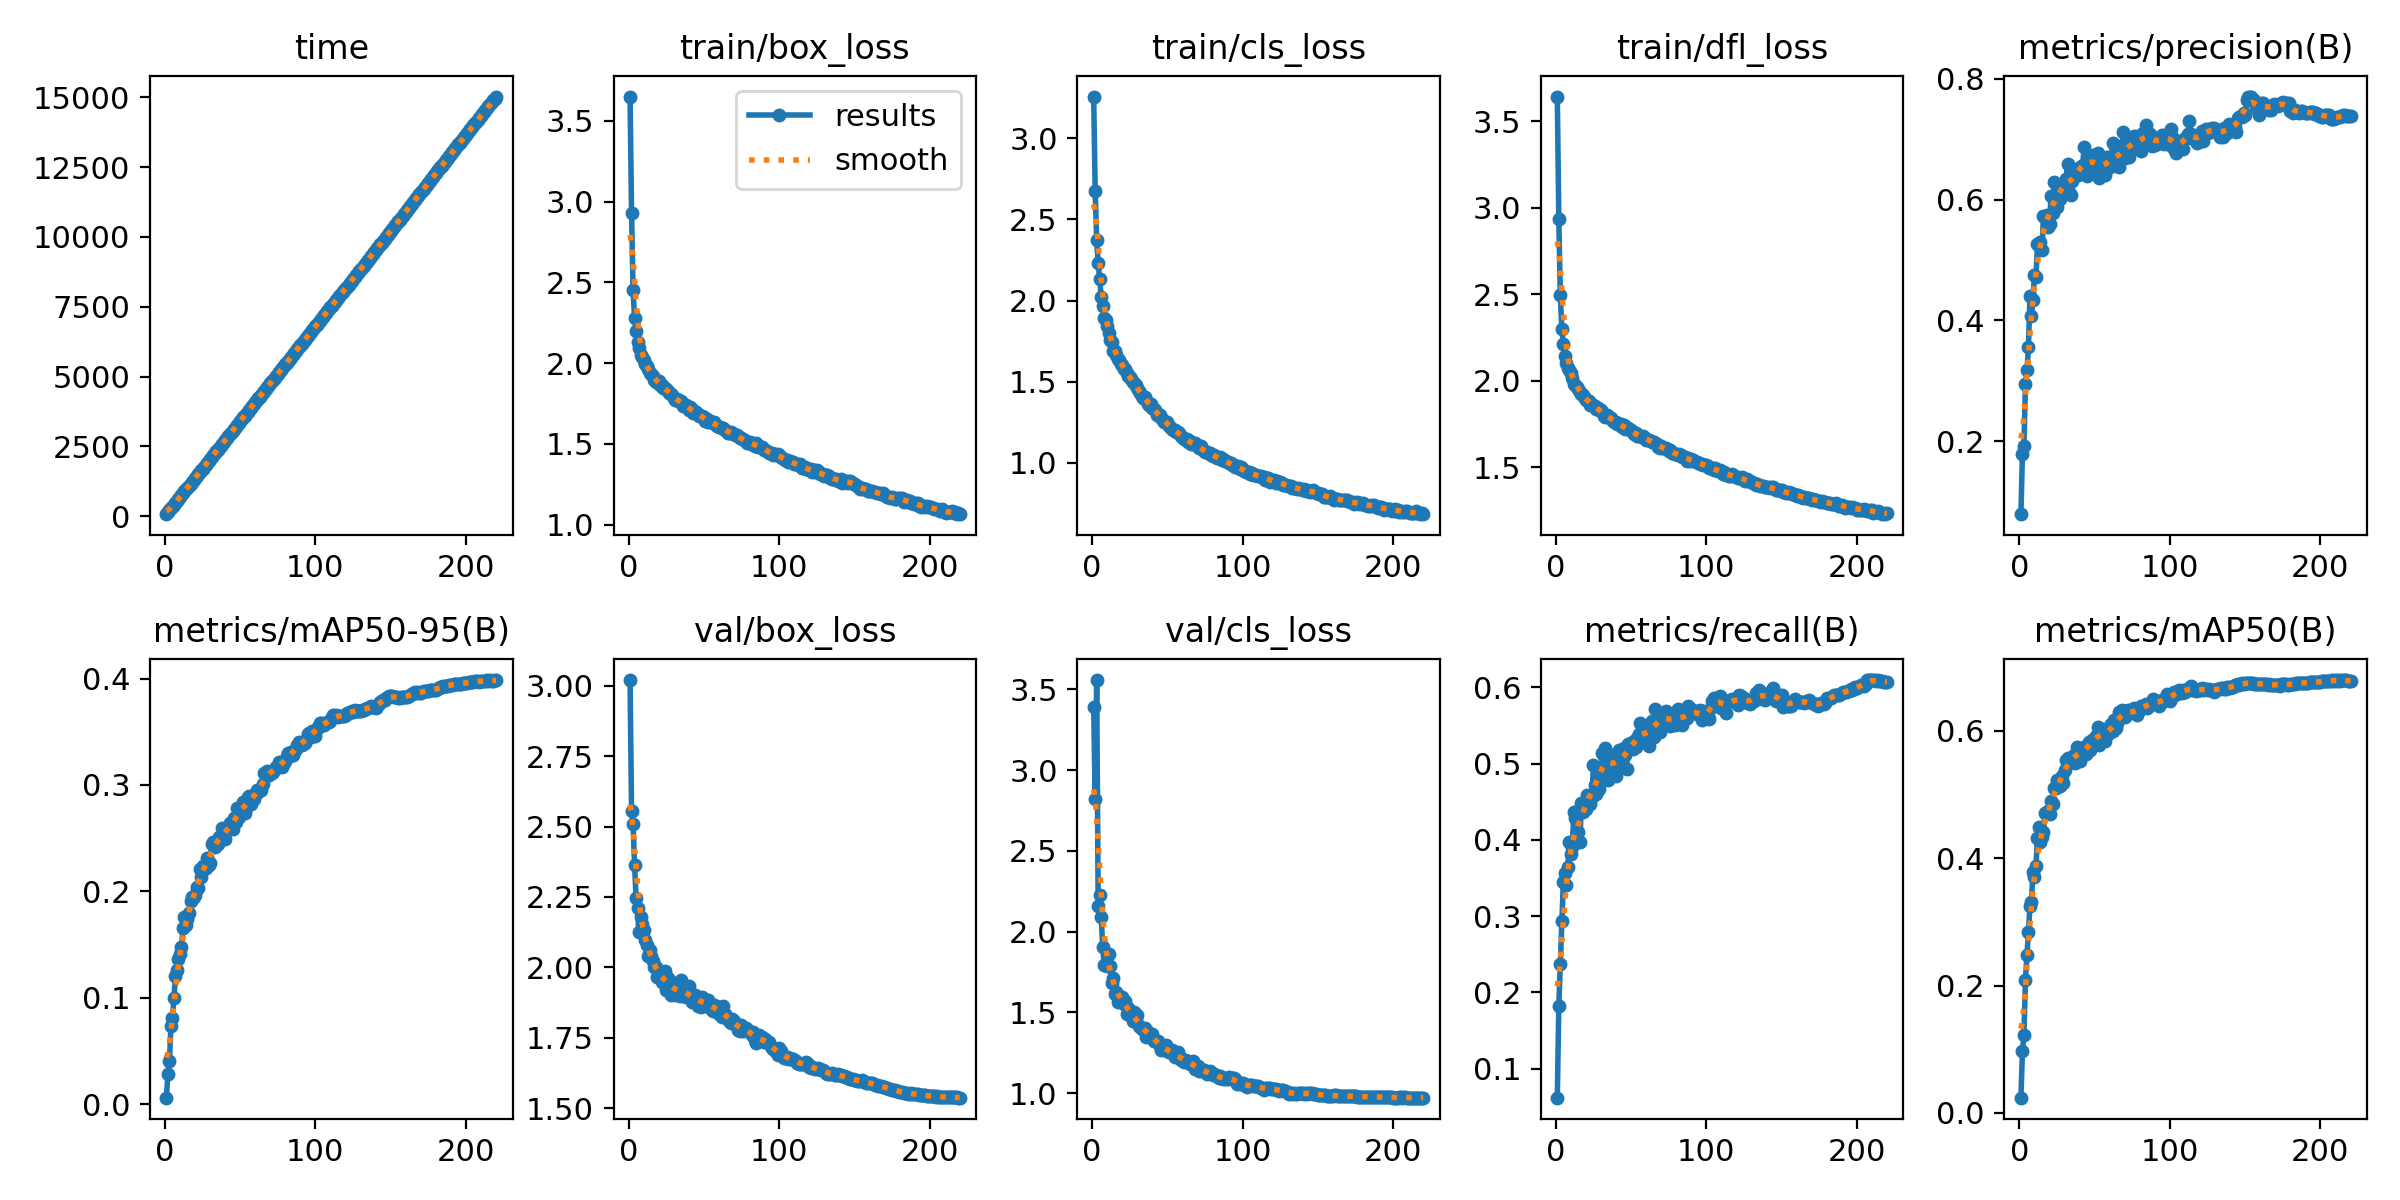

The table this chart was drawn from, first rows:
epoch, time, train/box_loss, train/cls_loss, train/dfl_loss, metrics/precision(B), metrics/recall(B), metrics/mAP50(B), metrics/mAP50-95(B), val/box_loss, val/cls_loss, val/dfl_loss, lr/pg0, lr/pg1, lr/pg2
1, 71.56, 3.65, 3.255, 3.643, 0.07967, 0.0621, 0.02392, 0.00628, 3.02, 3.39, 3.256, 0.07009, 0.003324, 0.003324
2, 140, 2.929, 2.676, 2.934, 0.1799, 0.1826, 0.0969, 0.02892, 2.555, 2.819, 2.855, 0.04006, 0.006627, 0.006627
3, 207.6, 2.452, 2.37, 2.496, 0.1917, 0.2371, 0.1222, 0.04064, 2.51, 3.557, 2.701, 0.009996, 0.009901, 0.009901
4, 275.5, 2.278, 2.232, 2.299, 0.295, 0.2936, 0.2086, 0.0733, 2.364, 2.157, 2.567, 0.009865, 0.009865, 0.009865
5, 343.1, 2.199, 2.13, 2.213, 0.3177, 0.3444, 0.2483, 0.08098, 2.247, 2.227, 2.443, 0.00982, 0.00982, 0.00982
6, 410.8, 2.132, 2.02, 2.142, 0.3557, 0.3572, 0.2836, 0.0996, 2.211, 2.092, 2.38, 0.009775, 0.009775, 0.009775
7, 478.8, 2.096, 1.967, 2.104, 0.4398, 0.341, 0.3249, 0.1207, 2.127, 1.902, 2.321, 0.00973, 0.00973, 0.00973
8, 546.9, 2.048, 1.891, 2.072, 0.4072, 0.3646, 0.3316, 0.1265, 2.179, 1.791, 2.331, 0.009685, 0.009685, 0.009685
9, 616.3, 2.04, 1.882, 2.059, 0.4346, 0.3966, 0.3789, 0.1369, 2.155, 1.801, 2.293, 0.00964, 0.00964, 0.00964
10, 683.7, 2.018, 1.844, 2.042, 0.4752, 0.3815, 0.3703, 0.1412, 2.134, 1.786, 2.275, 0.009595, 0.009595, 0.009595
11, 752.4, 1.997, 1.799, 2.018, 0.4716, 0.3906, 0.3881, 0.1482, 2.097, 1.861, 2.246, 0.00955, 0.00955, 0.00955
12, 820.3, 1.98, 1.755, 1.982, 0.5261, 0.4371, 0.4314, 0.1653, 2.08, 1.785, 2.208, 0.009505, 0.009505, 0.009505
13, 889.3, 1.963, 1.746, 1.975, 0.5279, 0.4292, 0.4495, 0.1758, 2.039, 1.679, 2.166, 0.00946, 0.00946, 0.00946
14, 957.2, 1.935, 1.692, 1.966, 0.5293, 0.4096, 0.426, 0.1687, 2.063, 1.712, 2.213, 0.009415, 0.009415, 0.009415
15, 1025, 1.933, 1.687, 1.949, 0.5158, 0.4101, 0.4329, 0.1744, 2.04, 1.612, 2.166, 0.00937, 0.00937, 0.00937
16, 1092, 1.921, 1.666, 1.936, 0.5728, 0.3966, 0.4405, 0.1796, 2.023, 1.625, 2.182, 0.009325, 0.009325, 0.009325
17, 1160, 1.898, 1.638, 1.921, 0.5713, 0.4485, 0.4714, 0.1907, 2.003, 1.563, 2.128, 0.00928, 0.00928, 0.00928
18, 1228, 1.885, 1.633, 1.915, 0.5753, 0.4368, 0.4723, 0.195, 2.002, 1.6, 2.149, 0.009235, 0.009235, 0.009235
19, 1296, 1.888, 1.61, 1.906, 0.5541, 0.4483, 0.4743, 0.1951, 1.967, 1.585, 2.119, 0.00919, 0.00919, 0.00919
20, 1364, 1.886, 1.601, 1.887, 0.5595, 0.4405, 0.4688, 0.1968, 1.976, 1.598, 2.122, 0.009145, 0.009145, 0.009145
21, 1431, 1.866, 1.581, 1.889, 0.6053, 0.459, 0.4904, 0.2042, 1.98, 1.551, 2.106, 0.0091, 0.0091, 0.0091
22, 1499, 1.864, 1.58, 1.88, 0.5779, 0.4561, 0.4844, 0.203, 1.947, 1.569, 2.084, 0.009055, 0.009055, 0.009055
23, 1568, 1.845, 1.552, 1.859, 0.6285, 0.4476, 0.5101, 0.2209, 1.961, 1.488, 2.096, 0.00901, 0.00901, 0.00901
24, 1636, 1.848, 1.534, 1.862, 0.6019, 0.4562, 0.5102, 0.2135, 1.988, 1.526, 2.117, 0.008965, 0.008965, 0.008965
25, 1706, 1.838, 1.529, 1.859, 0.5881, 0.4978, 0.5227, 0.2242, 1.922, 1.503, 2.066, 0.00892, 0.00892, 0.00892
26, 1774, 1.826, 1.514, 1.854, 0.611, 0.4713, 0.5145, 0.2214, 1.962, 1.497, 2.078, 0.008875, 0.008875, 0.008875
27, 1843, 1.817, 1.499, 1.839, 0.6016, 0.4596, 0.5133, 0.2223, 1.943, 1.447, 2.056, 0.00883, 0.00883, 0.00883
28, 1911, 1.806, 1.493, 1.842, 0.6243, 0.4827, 0.5287, 0.2312, 1.901, 1.503, 2.021, 0.008785, 0.008785, 0.008785
29, 1979, 1.805, 1.477, 1.828, 0.6255, 0.4663, 0.5187, 0.2247, 1.94, 1.455, 2.076, 0.00874, 0.00874, 0.00874
30, 2048, 1.783, 1.46, 1.829, 0.6297, 0.486, 0.538, 0.2272, 1.946, 1.48, 2.081, 0.008695, 0.008695, 0.008695
31, 2116, 1.773, 1.444, 1.818, 0.6336, 0.5135, 0.5539, 0.2443, 1.901, 1.413, 2.029, 0.00865, 0.00865, 0.00865
32, 2184, 1.774, 1.43, 1.795, 0.6581, 0.5093, 0.5569, 0.2462, 1.908, 1.409, 2.034, 0.008605, 0.008605, 0.008605
33, 2252, 1.773, 1.414, 1.789, 0.6127, 0.5207, 0.5547, 0.242, 1.926, 1.397, 2.047, 0.00856, 0.00856, 0.00856
34, 2319, 1.76, 1.403, 1.802, 0.6068, 0.514, 0.5518, 0.2463, 1.898, 1.396, 2.032, 0.008515, 0.008515, 0.008515
35, 2387, 1.763, 1.408, 1.795, 0.6313, 0.4781, 0.5506, 0.2443, 1.954, 1.401, 2.077, 0.00847, 0.00847, 0.00847
36, 2454, 1.733, 1.385, 1.785, 0.6453, 0.4957, 0.5622, 0.2512, 1.9, 1.346, 2.045, 0.008425, 0.008425, 0.008425
37, 2522, 1.743, 1.366, 1.785, 0.6395, 0.4938, 0.5496, 0.2494, 1.929, 1.381, 2.065, 0.00838, 0.00838, 0.00838
38, 2589, 1.737, 1.359, 1.765, 0.6416, 0.5107, 0.5738, 0.2601, 1.894, 1.358, 2.018, 0.008335, 0.008335, 0.008335
39, 2657, 1.728, 1.361, 1.763, 0.6412, 0.5069, 0.5732, 0.2545, 1.902, 1.364, 2.027, 0.00829, 0.00829, 0.00829
40, 2724, 1.711, 1.336, 1.76, 0.6541, 0.4843, 0.5522, 0.2496, 1.934, 1.368, 2.063, 0.008245, 0.008245, 0.008245
41, 2792, 1.727, 1.331, 1.751, 0.6535, 0.5044, 0.5628, 0.2592, 1.892, 1.322, 2.014, 0.0082, 0.0082, 0.0082
42, 2859, 1.716, 1.324, 1.751, 0.6569, 0.518, 0.5726, 0.2579, 1.876, 1.321, 2.008, 0.008155, 0.008155, 0.008155
43, 2926, 1.692, 1.297, 1.749, 0.6865, 0.4978, 0.5748, 0.2646, 1.898, 1.319, 2.014, 0.00811, 0.00811, 0.00811
44, 2994, 1.698, 1.299, 1.732, 0.6588, 0.5006, 0.5643, 0.2603, 1.904, 1.322, 2.023, 0.008065, 0.008065, 0.008065
45, 3061, 1.694, 1.297, 1.741, 0.6396, 0.5204, 0.5679, 0.2583, 1.9, 1.292, 2.036, 0.00802, 0.00802, 0.00802
46, 3129, 1.683, 1.275, 1.72, 0.6684, 0.5112, 0.582, 0.2688, 1.864, 1.267, 1.997, 0.007975, 0.007975, 0.007975
47, 3197, 1.674, 1.264, 1.725, 0.6707, 0.4927, 0.5702, 0.2653, 1.88, 1.273, 2.02, 0.00793, 0.00793, 0.00793
48, 3264, 1.671, 1.255, 1.726, 0.6436, 0.5258, 0.5859, 0.2786, 1.861, 1.274, 2.001, 0.007885, 0.007885, 0.007885
49, 3332, 1.673, 1.254, 1.714, 0.6743, 0.5253, 0.5852, 0.2703, 1.896, 1.295, 2.019, 0.00784, 0.00784, 0.00784
50, 3399, 1.663, 1.254, 1.714, 0.6612, 0.5275, 0.5871, 0.2751, 1.873, 1.263, 1.995, 0.007795, 0.007795, 0.007795
51, 3467, 1.64, 1.225, 1.703, 0.671, 0.5185, 0.5917, 0.2791, 1.871, 1.256, 2.005, 0.00775, 0.00775, 0.00775
52, 3536, 1.652, 1.222, 1.693, 0.6767, 0.5298, 0.6053, 0.2845, 1.885, 1.252, 1.995, 0.007705, 0.007705, 0.007705
53, 3604, 1.636, 1.206, 1.699, 0.6358, 0.5219, 0.5777, 0.2738, 1.883, 1.264, 2.006, 0.00766, 0.00766, 0.00766
54, 3672, 1.644, 1.202, 1.677, 0.645, 0.5337, 0.592, 0.2781, 1.861, 1.249, 1.978, 0.007615, 0.007615, 0.007615
55, 3740, 1.633, 1.202, 1.679, 0.6693, 0.5388, 0.6008, 0.289, 1.853, 1.223, 1.984, 0.00757, 0.00757, 0.00757
56, 3809, 1.626, 1.19, 1.682, 0.6504, 0.5528, 0.6031, 0.2893, 1.845, 1.227, 1.99, 0.007525, 0.007525, 0.007525
57, 3877, 1.637, 1.193, 1.671, 0.6408, 0.5303, 0.5845, 0.282, 1.867, 1.252, 2, 0.00748, 0.00748, 0.00748
58, 3945, 1.619, 1.183, 1.683, 0.6699, 0.5393, 0.5952, 0.2887, 1.862, 1.232, 1.983, 0.007435, 0.007435, 0.007435
59, 4013, 1.607, 1.167, 1.67, 0.6652, 0.5399, 0.5947, 0.2867, 1.854, 1.203, 1.976, 0.00739, 0.00739, 0.00739
60, 4081, 1.605, 1.162, 1.658, 0.6534, 0.5438, 0.6015, 0.2904, 1.834, 1.211, 1.969, 0.007345, 0.007345, 0.007345
... 160 more rows
